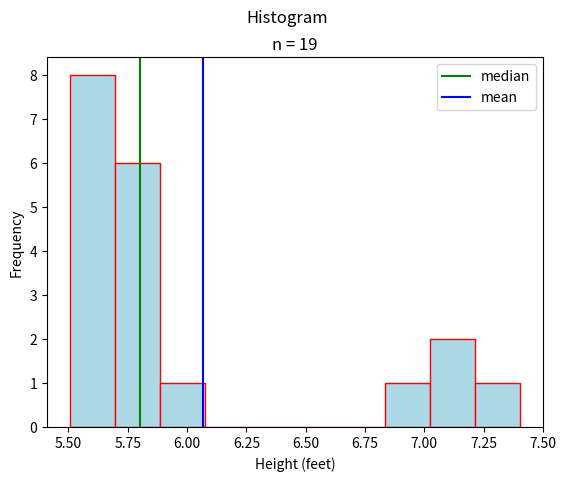

This chart was generated by the following Python code:
##################################################################################
###                           IMPORT LIBRARIES                                 ###
##################################################################################

import matplotlib

## NOTE: How-To: Run This Script On Your Computer
#
# To render the website, I have to use a "headless" backend to generate the images. 
# If you want to run this script on your computer, comment out the following line 
# with the "#" you see appended to each line of this comment:

matplotlib.use('agg')


import matplotlib.pyplot as plt
import math 

##################################################################################
###                                SCRIPT                                      ###

##################################################################################

# Create New Figures and Axes
(fig, axs) = plt.subplots()

# Generate data
data = [ 
    5.6, 5.6, 5.6, 5.6, 5.7, 5.7, 5.7, 5.7, 5.8, 5.8,
    5.8, 5.8, 5.9, 5.9, 6.1, 7.5, 7.1, 7.2, 7.2
]

# Label axes
plt.suptitle("Histogram")
plt.title(f"n = {len(data)}")
axs.set_xlabel("Height (feet)")
axs.set_ylabel("Frequency")

# FInd the median and mean
data.sort()
n = len(data)
percentile_index = 0.5*(n+1)
floor = math.floor(percentile_index) 
ceiling = math.ceil(percentile_index)
lower_order = data[floor]
upper_order = data[ceiling]
median = lower_order + (upper_order - lower_order) * (percentile_index - floor)
mean = sum(data)/n

plt.axvline(x=median, color='green', label="median")
plt.axvline(x=mean, color="blue", label="mean")
# Plot data
axs.hist(data, align='left', color="lightblue", ec="red")

# Show results
axs.legend()
plt.show()
